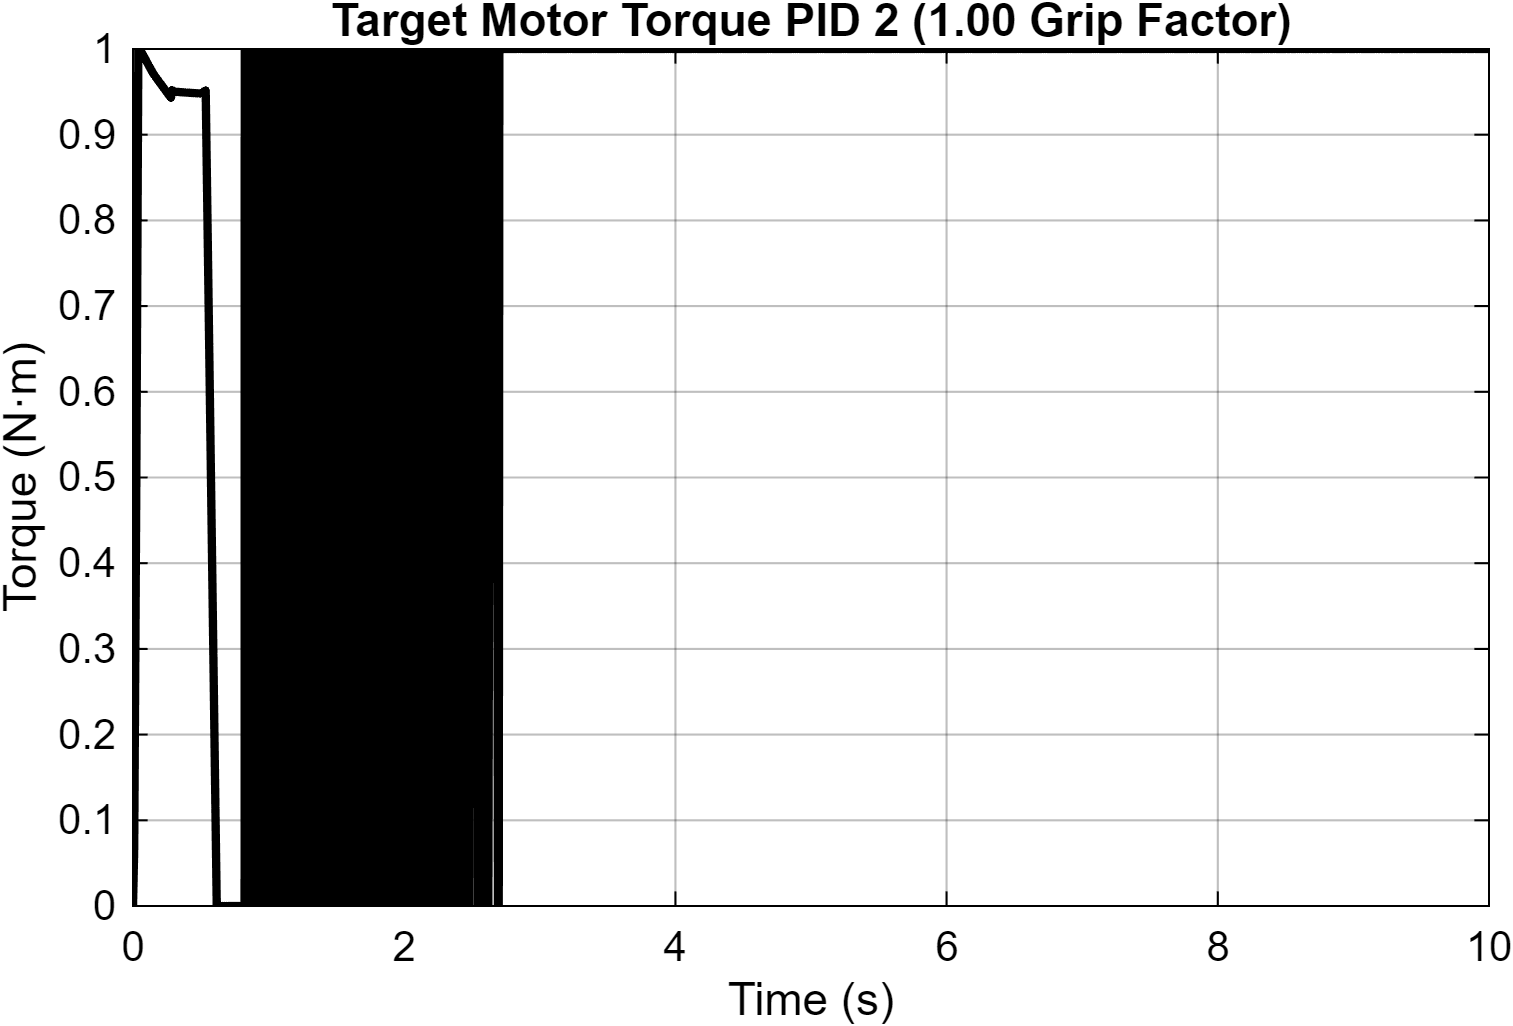

The data file committed next to this chart (first rows):
Time_s, Motor_Torque_Nm
0, 0
4.86237765561523e-07, 3.64678324171142e-06
4.8623776556153e-07, 3.64678324171147e-06
1.46660189974836e-06, 1.09995142481127e-05
2.4469660339352e-06, 1.8352245254514e-05
3.43214095117055e-06, 2.57410571337791e-05
4.42029176062135e-06, 3.31521882046602e-05
5.41144605993023e-06, 4.05858454494767e-05
6.40562321238756e-06, 4.80421740929067e-05
7.40284272581665e-06, 5.55213204436249e-05
8.40312445141022e-06, 6.30234333855767e-05
9.40648833409932e-06, 7.05486625057449e-05
1.04129546763059e-05, 7.80971600722942e-05
1.14225436568961e-05, 8.5669077426721e-05
1.24352757611708e-05, 9.3264568208781e-05
1.34511716754016e-05, 0.0001009
1.44702523608871e-05, 0.0001085
1.54925387930571e-05, 0.0001162
1.65180523056186e-05, 0.0001239
1.75468142940597e-05, 0.0001316
1.8578846501306e-05, 0.0001393
1.96141707575368e-05, 0.0001471
2.06528090990451e-05, 0.0001549
2.16947837175628e-05, 0.0001627
2.27401172375319e-05, 0.0001706
2.37888323043983e-05, 0.0001784
2.48409518529358e-05, 0.0001863
2.58964989658606e-05, 0.0001942
2.69554970077408e-05, 0.0002022
2.80179694746084e-05, 0.0002101
2.90839403772133e-05, 0.0002181
3.01534334790261e-05, 0.0002262
3.12264730597549e-05, 0.0002342
3.23030836214812e-05, 0.0002423
3.33832900475663e-05, 0.0002504
3.44671172005505e-05, 0.0002585
3.55545903106284e-05, 0.0002667
3.66457347861809e-05, 0.0002748
3.77405764694187e-05, 0.0002831
3.88391411960319e-05, 0.0002913
3.99414553597512e-05, 0.0002996
4.10475453508287e-05, 0.0003079
4.21574380545949e-05, 0.0003162
4.3271160380651e-05, 0.0003245
4.43887398176082e-05, 0.0003329
4.55102037699316e-05, 0.0003413
4.66355803037196e-05, 0.0003498
4.77648974177744e-05, 0.0003582
4.88981836210141e-05, 0.0003667
5.00354676890325e-05, 0.0003753
5.1176778653903e-05, 0.0003838
5.23221458413841e-05, 0.0003924
5.34715989364532e-05, 0.000401
5.46251679127761e-05, 0.0004097
5.57828831248446e-05, 0.0004184
5.69447751649044e-05, 0.0004271
5.81108749788056e-05, 0.0004358
5.92812138333046e-05, 0.0004446
6.04558233965904e-05, 0.0004534
6.16347354716617e-05, 0.0004623
... 33,942 more rows
